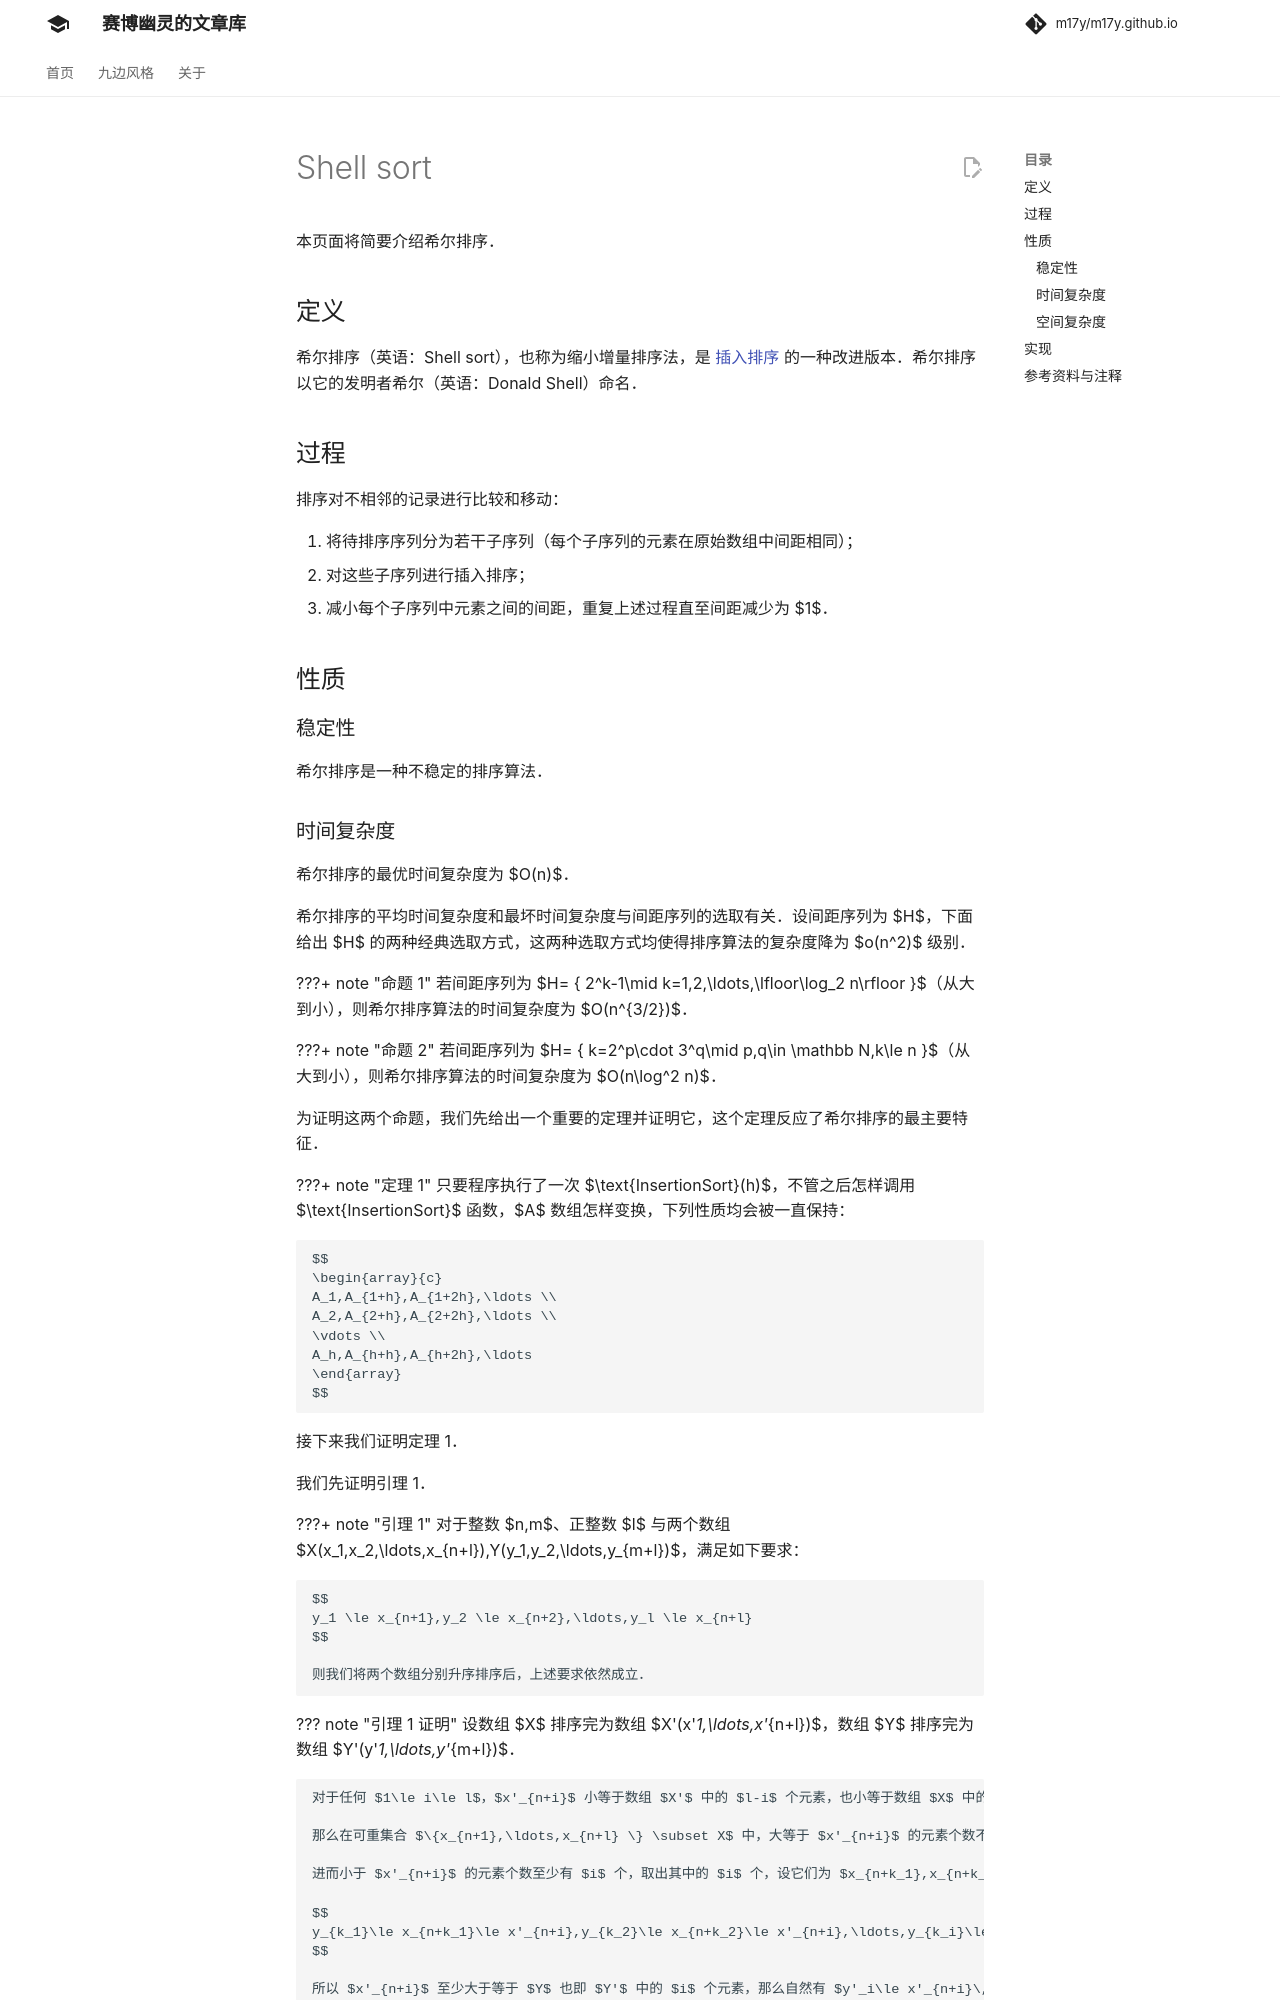

repository: m17y/m17y.github.io · page: basic/shell-sort/index.html · generator: mkdocs

本页面将简要介绍希尔排序。

## 定义

希尔排序（英语：Shell sort），也称为缩小增量排序法，是 [插入排序](./insertion-sort.md) 的一种改进版本。希尔排序以它的发明者希尔（英语：Donald Shell）命名。

## 过程

排序对不相邻的记录进行比较和移动：

1.  将待排序序列分为若干子序列（每个子序列的元素在原始数组中间距相同）；
2.  对这些子序列进行插入排序；
3.  减小每个子序列中元素之间的间距，重复上述过程直至间距减少为 $1$。

## 性质

### 稳定性

希尔排序是一种不稳定的排序算法。
